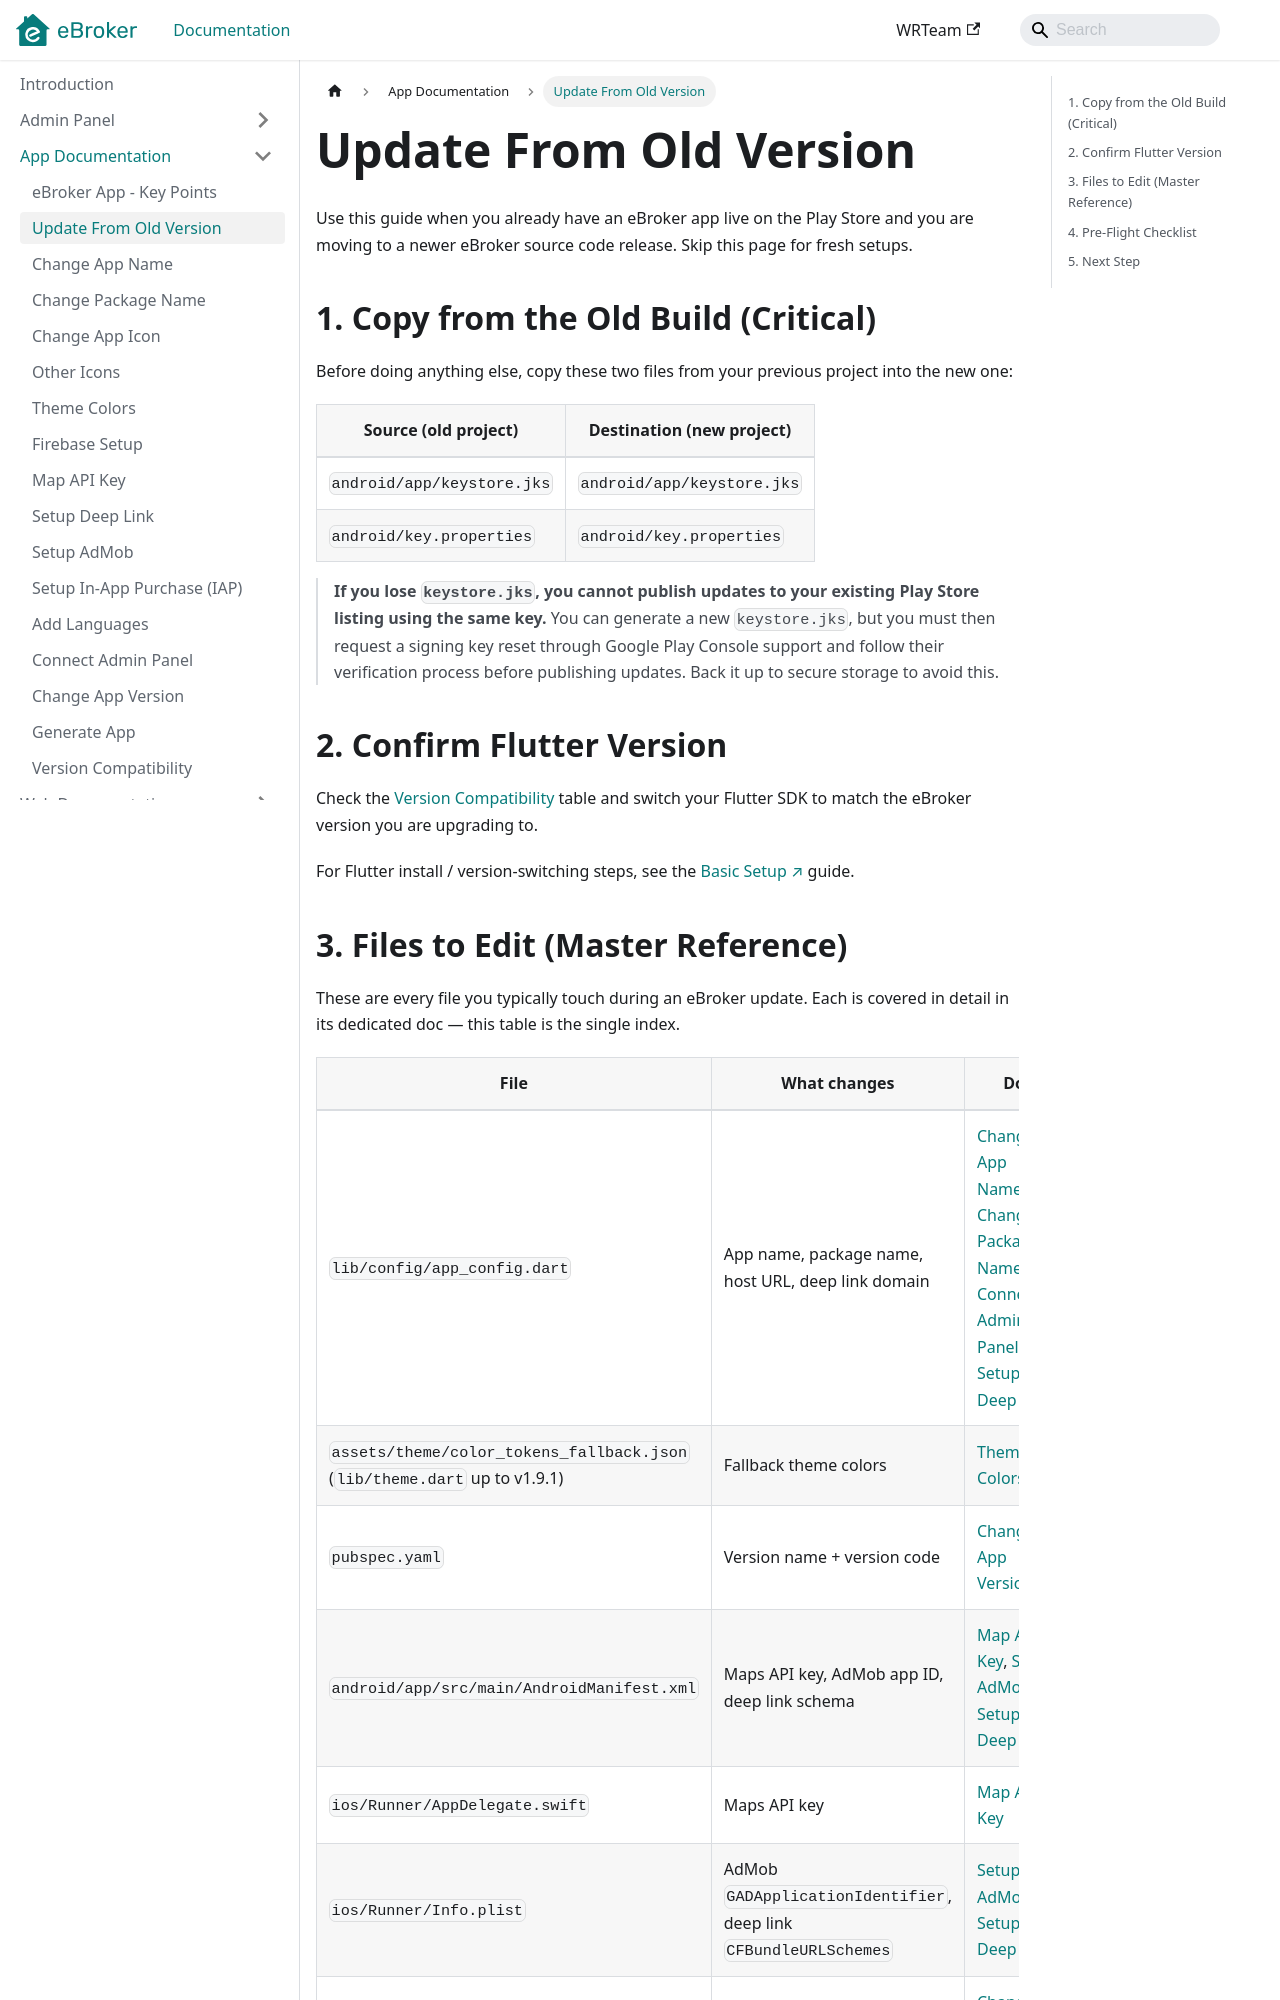

repository: WRTeam-in/eBroker-Doc · page: docs/app/update-from-old-version/index.html · generator: docusaurus

---
sidebar_position: 2
---

# Update From Old Version

Use this guide when you already have an eBroker app live on the Play Store and you are moving to a newer eBroker source code release. Skip this page for fresh setups.

## 1. Copy from the Old Build (Critical)

Before doing anything else, copy these two files from your previous project into the new one:

| Source (old project) | Destination (new project) |
|---|---|
| `android/app/keystore.jks` | `android/app/keystore.jks` |
| `android/key.properties` | `android/key.properties` |

> **If you lose `keystore.jks`, you cannot publish updates to your existing Play Store listing using the same key.** You can generate a new `keystore.jks`, but you must then request a signing key reset through Google Play Console support and follow their verification process before publishing updates. Back it up to secure storage to avoid this.

## 2. Confirm Flutter Version

Check the [Version Compatibility](version-history.md) table and switch your Flutter SDK to match the eBroker version you are upgrading to.

For Flutter install / version-switching steps, see the [Basic Setup ↗](https://www.marketplace.wrteam.in/docs/flutter-common-doc/GeneralSettings/basicsetup) guide.
